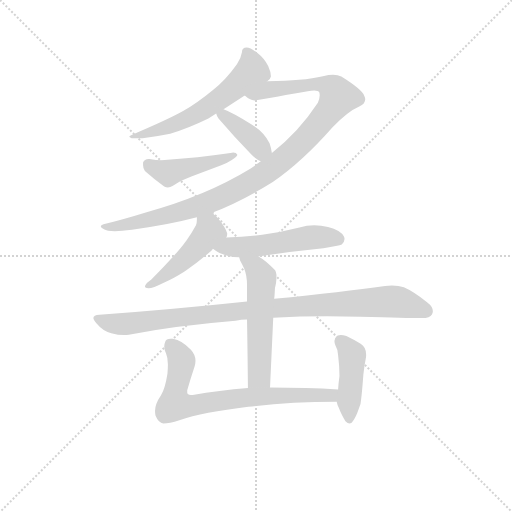
t = 0.00 s
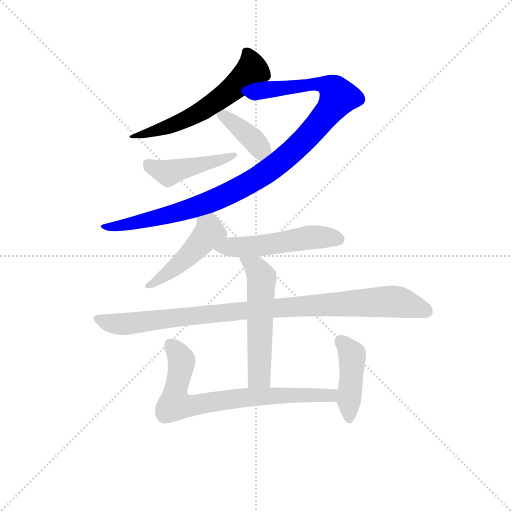
t = 1.62 s
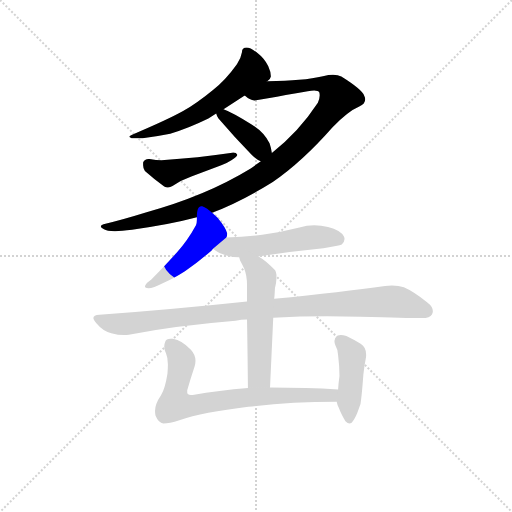
t = 3.23 s
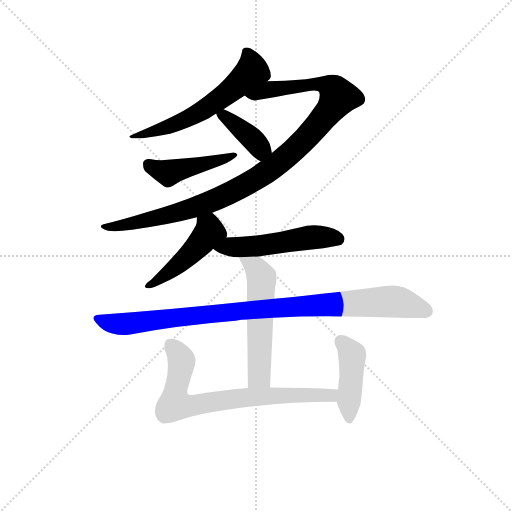
t = 4.85 s
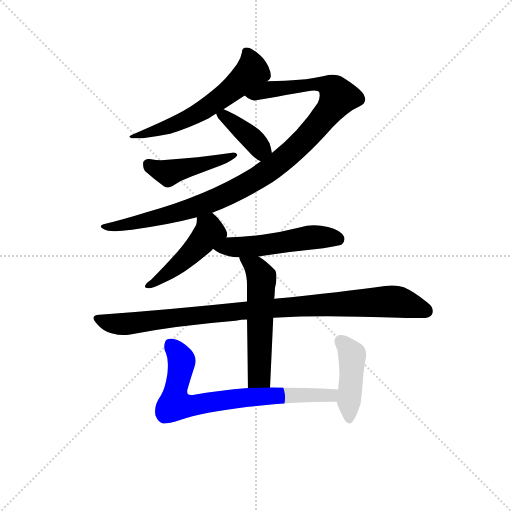
t = 6.46 s
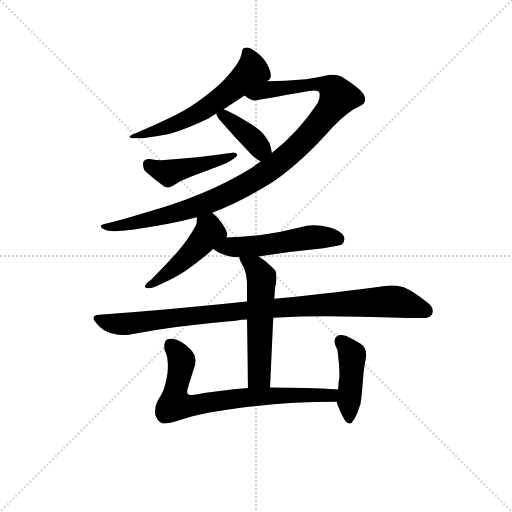
t = 8.08 s

The animated SVG that drew these frames (rendered in a browser with its animation timeline set to each time). Animation: 10 CSS @keyframes rules; one cycle of 8.08 s.

<svg version="1.1" viewBox="0 0 1024 1024" xmlns="http://www.w3.org/2000/svg">
  <g stroke="lightgray" stroke-dasharray="1,1" stroke-width="1" transform="scale(4, 4)">
    <line x1="0" y1="0" x2="256" y2="256"></line>
    <line x1="256" y1="0" x2="0" y2="256"></line>
    <line x1="128" y1="0" x2="128" y2="256"></line>
    <line x1="0" y1="128" x2="256" y2="128"></line>
  </g>
<g transform="scale(0.92, -0.92) translate(60, -900)">
   <style type="text/css">
    @keyframes keyframes0 {
      from {
       stroke: blue;
       stroke-dashoffset: 600;
       stroke-width: 128;
       }
       66% {
       animation-timing-function: step-end;
       stroke: blue;
       stroke-dashoffset: 0;
       stroke-width: 128;
       }
       to {
       stroke: black;
       stroke-width: 1024;
       }
       }
       #make-me-a-hanzi-animation-0 {
         animation: keyframes0 0.738281s both;
         animation-delay: 0.000000s;
         animation-timing-function: linear;
       }
    @keyframes keyframes1 {
      from {
       stroke: blue;
       stroke-dashoffset: 1070;
       stroke-width: 128;
       }
       78% {
       animation-timing-function: step-end;
       stroke: blue;
       stroke-dashoffset: 0;
       stroke-width: 128;
       }
       to {
       stroke: black;
       stroke-width: 1024;
       }
       }
       #make-me-a-hanzi-animation-1 {
         animation: keyframes1 1.120768s both;
         animation-delay: 0.738281s;
         animation-timing-function: linear;
       }
    @keyframes keyframes2 {
      from {
       stroke: blue;
       stroke-dashoffset: 389;
       stroke-width: 128;
       }
       56% {
       animation-timing-function: step-end;
       stroke: blue;
       stroke-dashoffset: 0;
       stroke-width: 128;
       }
       to {
       stroke: black;
       stroke-width: 1024;
       }
       }
       #make-me-a-hanzi-animation-2 {
         animation: keyframes2 0.566569s both;
         animation-delay: 1.859049s;
         animation-timing-function: linear;
       }
    @keyframes keyframes3 {
      from {
       stroke: blue;
       stroke-dashoffset: 454;
       stroke-width: 128;
       }
       60% {
       animation-timing-function: step-end;
       stroke: blue;
       stroke-dashoffset: 0;
       stroke-width: 128;
       }
       to {
       stroke: black;
       stroke-width: 1024;
       }
       }
       #make-me-a-hanzi-animation-3 {
         animation: keyframes3 0.619466s both;
         animation-delay: 2.425618s;
         animation-timing-function: linear;
       }
    @keyframes keyframes4 {
      from {
       stroke: blue;
       stroke-dashoffset: 474;
       stroke-width: 128;
       }
       61% {
       animation-timing-function: step-end;
       stroke: blue;
       stroke-dashoffset: 0;
       stroke-width: 128;
       }
       to {
       stroke: black;
       stroke-width: 1024;
       }
       }
       #make-me-a-hanzi-animation-4 {
         animation: keyframes4 0.635742s both;
         animation-delay: 3.045085s;
         animation-timing-function: linear;
       }
    @keyframes keyframes5 {
      from {
       stroke: blue;
       stroke-dashoffset: 524;
       stroke-width: 128;
       }
       63% {
       animation-timing-function: step-end;
       stroke: blue;
       stroke-dashoffset: 0;
       stroke-width: 128;
       }
       to {
       stroke: black;
       stroke-width: 1024;
       }
       }
       #make-me-a-hanzi-animation-5 {
         animation: keyframes5 0.676432s both;
         animation-delay: 3.680827s;
         animation-timing-function: linear;
       }
    @keyframes keyframes6 {
      from {
       stroke: blue;
       stroke-dashoffset: 976;
       stroke-width: 128;
       }
       76% {
       animation-timing-function: step-end;
       stroke: blue;
       stroke-dashoffset: 0;
       stroke-width: 128;
       }
       to {
       stroke: black;
       stroke-width: 1024;
       }
       }
       #make-me-a-hanzi-animation-6 {
         animation: keyframes6 1.044271s both;
         animation-delay: 4.357259s;
         animation-timing-function: linear;
       }
    @keyframes keyframes7 {
      from {
       stroke: blue;
       stroke-dashoffset: 555;
       stroke-width: 128;
       }
       64% {
       animation-timing-function: step-end;
       stroke: blue;
       stroke-dashoffset: 0;
       stroke-width: 128;
       }
       to {
       stroke: black;
       stroke-width: 1024;
       }
       }
       #make-me-a-hanzi-animation-7 {
         animation: keyframes7 0.701660s both;
         animation-delay: 5.401530s;
         animation-timing-function: linear;
       }
    @keyframes keyframes8 {
      from {
       stroke: blue;
       stroke-dashoffset: 741;
       stroke-width: 128;
       }
       71% {
       animation-timing-function: step-end;
       stroke: blue;
       stroke-dashoffset: 0;
       stroke-width: 128;
       }
       to {
       stroke: black;
       stroke-width: 1024;
       }
       }
       #make-me-a-hanzi-animation-8 {
         animation: keyframes8 0.853027s both;
         animation-delay: 6.103190s;
         animation-timing-function: linear;
       }
    @keyframes keyframes9 {
      from {
       stroke: blue;
       stroke-dashoffset: 437;
       stroke-width: 128;
       }
       59% {
       animation-timing-function: step-end;
       stroke: blue;
       stroke-dashoffset: 0;
       stroke-width: 128;
       }
       to {
       stroke: black;
       stroke-width: 1024;
       }
       }
       #make-me-a-hanzi-animation-9 {
         animation: keyframes9 0.605632s both;
         animation-delay: 6.956217s;
         animation-timing-function: linear;
       }
</style>
<path d="M 521.0 723.5 Q 528.0 727.5 529.0 733.5 Q 529.0 743.5 523.0 756.5 Q 514.0 773.5 501.0 783.5 Q 485.0 796.5 476.0 796.5 Q 466.0 796.5 466.0 786.5 Q 464.0 773.5 455.0 760.5 Q 430.0 725.5 403.0 704.5 Q 369.0 676.5 338.0 658.5 Q 304.0 639.5 226.0 606.5 Q 221.0 604.5 221.0 602.5 Q 221.0 601.5 226.0 599.5 L 250.0 599.5 Q 280.0 603.5 310.0 609.5 Q 348.0 620.5 393.0 642.5 L 410.0 653.5 L 426.0 662.5 L 472.0 692.5 L 521.0 723.5 Z" fill="lightgray"></path> 
<path d="M 401.0 437.5 Q 464.0 461.5 533.0 504.5 Q 596.0 547.5 663.0 623.5 Q 697.0 658.5 721.0 668.5 Q 734.0 674.5 734.0 684.5 Q 734.0 687.5 732.0 691.5 Q 727.0 705.5 682.0 733.5 Q 675.0 737.5 664.0 737.5 Q 655.0 737.5 642.0 734.5 Q 621.0 729.5 590.0 726.5 Q 563.0 723.5 521.0 723.5 C 491.0 723.5 445.0 705.5 472.0 692.5 Q 483.0 682.5 493.0 681.5 Q 501.0 682.5 609.0 701.5 Q 617.0 703.5 623.0 703.5 Q 632.0 703.5 634.0 699.5 Q 635.0 696.5 635.0 692.5 Q 635.0 686.5 631.0 676.5 Q 589.0 612.5 531.0 567.5 L 507.0 549.5 Q 494.0 540.5 485.0 533.5 Q 387.0 473.5 255.0 437.5 Q 207.0 422.5 165.0 412.5 Q 159.0 410.5 159.0 407.5 Q 159.0 405.5 166.0 401.5 Q 172.0 397.5 190.0 397.5 Q 204.0 397.5 227.0 400.5 Q 308.0 411.5 368.0 427.5 L 401.0 437.5 Z" fill="lightgray"></path> 
<path d="M 410.0 653.5 Q 411.0 648.5 415.0 642.5 Q 451.0 600.5 487.0 563.5 Q 498.0 552.5 507.0 549.5 C 535.0 537.5 535.0 537.5 531.0 567.5 Q 530.0 576.5 526.0 588.5 Q 514.0 613.5 487.0 629.5 Q 445.0 655.5 426.0 662.5 C 404.0 671.5 404.0 671.5 410.0 653.5 Z" fill="lightgray"></path> 
<path d="M 251.0 546.5 L 251.0 540.5 Q 251.0 533.5 255.0 528.5 Q 273.0 512.5 297.0 494.5 Q 301.0 492.5 305.0 492.5 Q 310.0 492.5 315.0 495.5 Q 335.0 509.5 356.0 516.5 L 421.0 540.5 Q 434.0 545.5 443.0 551.5 Q 456.0 559.5 456.0 563.5 Q 454.0 568.5 447.0 568.5 Q 445.0 568.5 441.0 567.5 Q 373.0 557.5 291.0 551.5 Q 280.0 551.5 265.0 554.5 L 263.0 554.5 Q 254.0 554.5 251.0 546.5 Z" fill="lightgray"></path> 
<path d="M 432.0 383.5 Q 434.0 386.5 434.0 392.5 Q 431.0 404.5 413.0 426.5 Q 405.0 434.5 401.0 437.5 C 378.0 457.5 368.0 457.5 368.0 427.5 L 368.0 422.5 Q 368.0 415.5 366.0 410.5 Q 348.0 377.5 324.0 350.5 Q 299.0 322.5 269.0 292.5 Q 258.0 284.5 257.0 281.5 Q 255.0 278.5 255.0 277.5 Q 255.0 273.5 263.0 273.5 Q 272.0 273.5 296.0 285.5 Q 317.0 294.5 342.0 310.5 Q 369.0 328.5 400.0 355.5 Q 402.0 358.5 403.0 359.5 L 432.0 383.5 Z" fill="lightgray"></path> 
<path d="M 502.0 342.5 Q 571.0 353.5 643.0 360.5 Q 677.0 365.5 683.0 368.5 Q 689.0 374.5 689.0 380.5 Q 689.0 382.5 688.0 385.5 Q 681.0 399.5 653.0 406.5 Q 638.0 410.5 623.0 410.5 Q 607.0 410.5 591.0 405.5 Q 552.0 395.5 510.0 389.5 Q 472.0 384.5 432.0 383.5 C 402.0 382.5 379.0 376.5 403.0 359.5 Q 415.0 349.5 436.0 343.5 Q 447.0 340.5 460.0 340.5 L 502.0 342.5 Z" fill="lightgray"></path> 
<path d="M 156.0 215.5 Q 143.0 214.5 143.0 208.5 Q 143.0 204.5 150.0 196.5 Q 164.0 179.5 182.0 175.5 Q 197.0 171.5 209.0 171.5 Q 215.0 171.5 220.0 172.5 Q 329.0 192.5 452.0 202.5 Q 465.0 205.5 477.0 205.5 L 534.0 209.5 Q 592.0 212.5 651.0 212.5 Q 687.0 212.5 723.0 211.5 Q 828.0 208.5 853.0 208.5 L 857.0 208.5 Q 875.0 208.5 879.0 216.5 Q 881.0 220.5 881.0 223.5 Q 881.0 233.5 869.0 242.5 Q 839.0 266.5 818.0 275.5 Q 807.0 279.5 792.0 279.5 Q 785.0 279.5 777.0 278.5 Q 686.0 265.5 536.0 250.5 L 477.0 244.5 Q 327.0 228.5 156.0 215.5 Z" fill="lightgray"></path> 
<path d="M 477.0 205.5 Q 478.0 150.5 479.0 56.5 C 479.0 26.5 526.0 27.5 527.0 57.5 L 534.0 209.5 L 536.0 250.5 Q 537.0 257.5 537.0 260.5 Q 537.0 275.5 540.0 284.5 Q 541.0 292.5 541.0 298.5 Q 541.0 309.5 537.0 313.5 Q 518.0 333.5 502.0 342.5 C 477.0 358.5 450.0 368.5 460.0 340.5 Q 461.0 336.5 462.0 333.5 Q 468.0 322.5 471.0 315.5 Q 477.0 300.5 477.0 279.5 L 477.0 244.5 L 477.0 205.5 Z" fill="lightgray"></path> 
<path d="M 479.0 56.5 Q 416.0 51.5 359.0 41.5 L 355.0 41.5 Q 347.0 41.5 347.0 47.5 L 347.0 51.5 Q 354.0 76.5 363.0 103.5 Q 365.0 109.5 365.0 115.5 Q 365.0 128.5 355.0 139.5 Q 335.0 160.5 316.0 163.5 L 311.0 163.5 Q 301.0 163.5 299.0 156.5 Q 297.0 151.5 297.0 146.5 Q 297.0 138.5 301.0 131.5 Q 305.0 122.5 305.0 107.5 Q 305.0 98.5 304.0 87.5 Q 299.0 55.5 290.0 40.5 Q 277.0 21.5 277.0 6.5 Q 277.0 1.5 278.0 -3.5 Q 285.0 -20.5 295.0 -20.5 Q 308.0 -20.5 330.0 -13.5 Q 381.0 3.5 480.0 15.5 Q 569.0 26.5 672.0 26.5 C 702.0 26.5 705.0 51.5 675.0 53.5 Q 608.0 57.5 527.0 57.5 L 479.0 56.5 Z" fill="lightgray"></path> 
<path d="M 672.0 26.5 Q 673.0 20.5 676.0 14.5 Q 684.0 -5.5 691.0 -15.5 Q 696.0 -20.5 700.0 -20.5 Q 704.0 -20.5 707.0 -15.5 Q 714.0 -6.5 720.0 11.5 Q 725.0 22.5 725.0 31.5 Q 727.0 46.5 730.0 86.5 Q 732.0 104.5 735.0 119.5 Q 736.0 124.5 736.0 128.5 Q 736.0 145.5 724.0 152.5 Q 708.0 162.5 693.0 169.5 Q 686.0 171.5 681.0 171.5 Q 677.0 171.5 674.0 170.5 Q 667.0 165.5 667.0 158.5 Q 667.0 154.5 669.0 149.5 Q 675.0 139.5 675.0 127.5 Q 678.0 103.5 678.0 82.5 Q 676.0 68.5 675.0 53.5 L 672.0 26.5 Z" fill="lightgray"></path> 
      <clipPath id="make-me-a-hanzi-clip-0">
      <path d="M 521.0 723.5 Q 528.0 727.5 529.0 733.5 Q 529.0 743.5 523.0 756.5 Q 514.0 773.5 501.0 783.5 Q 485.0 796.5 476.0 796.5 Q 466.0 796.5 466.0 786.5 Q 464.0 773.5 455.0 760.5 Q 430.0 725.5 403.0 704.5 Q 369.0 676.5 338.0 658.5 Q 304.0 639.5 226.0 606.5 Q 221.0 604.5 221.0 602.5 Q 221.0 601.5 226.0 599.5 L 250.0 599.5 Q 280.0 603.5 310.0 609.5 Q 348.0 620.5 393.0 642.5 L 410.0 653.5 L 426.0 662.5 L 472.0 692.5 L 521.0 723.5 Z" fill="lightgray"></path>
      </clipPath>
      <path clip-path="url(#make-me-a-hanzi-clip-0)" d="M 478.0 784.5 L 488.0 745.5 L 419.0 685.5 L 337.0 636.5 L 271.0 612.5 L 225.0 603.5 " fill="none" id="make-me-a-hanzi-animation-0" stroke-dasharray="472 944" stroke-linecap="round"></path>

      <clipPath id="make-me-a-hanzi-clip-1">
      <path d="M 401.0 437.5 Q 464.0 461.5 533.0 504.5 Q 596.0 547.5 663.0 623.5 Q 697.0 658.5 721.0 668.5 Q 734.0 674.5 734.0 684.5 Q 734.0 687.5 732.0 691.5 Q 727.0 705.5 682.0 733.5 Q 675.0 737.5 664.0 737.5 Q 655.0 737.5 642.0 734.5 Q 621.0 729.5 590.0 726.5 Q 563.0 723.5 521.0 723.5 C 491.0 723.5 445.0 705.5 472.0 692.5 Q 483.0 682.5 493.0 681.5 Q 501.0 682.5 609.0 701.5 Q 617.0 703.5 623.0 703.5 Q 632.0 703.5 634.0 699.5 Q 635.0 696.5 635.0 692.5 Q 635.0 686.5 631.0 676.5 Q 589.0 612.5 531.0 567.5 L 507.0 549.5 Q 494.0 540.5 485.0 533.5 Q 387.0 473.5 255.0 437.5 Q 207.0 422.5 165.0 412.5 Q 159.0 410.5 159.0 407.5 Q 159.0 405.5 166.0 401.5 Q 172.0 397.5 190.0 397.5 Q 204.0 397.5 227.0 400.5 Q 308.0 411.5 368.0 427.5 L 401.0 437.5 Z" fill="lightgray"></path>
      </clipPath>
      <path clip-path="url(#make-me-a-hanzi-clip-1)" d="M 480.0 692.5 L 524.0 705.5 L 627.0 717.5 L 661.0 708.5 L 676.0 689.5 L 627.0 623.5 L 575.0 569.5 L 474.0 497.5 L 343.0 442.5 L 234.0 415.5 L 165.0 406.5 " fill="none" id="make-me-a-hanzi-animation-1" stroke-dasharray="942 1884" stroke-linecap="round"></path>

      <clipPath id="make-me-a-hanzi-clip-2">
      <path d="M 410.0 653.5 Q 411.0 648.5 415.0 642.5 Q 451.0 600.5 487.0 563.5 Q 498.0 552.5 507.0 549.5 C 535.0 537.5 535.0 537.5 531.0 567.5 Q 530.0 576.5 526.0 588.5 Q 514.0 613.5 487.0 629.5 Q 445.0 655.5 426.0 662.5 C 404.0 671.5 404.0 671.5 410.0 653.5 Z" fill="lightgray"></path>
      </clipPath>
      <path clip-path="url(#make-me-a-hanzi-clip-2)" d="M 417.0 650.5 L 427.0 648.5 L 496.0 590.5 L 506.0 577.5 L 507.0 561.5 " fill="none" id="make-me-a-hanzi-animation-2" stroke-dasharray="261 522" stroke-linecap="round"></path>

      <clipPath id="make-me-a-hanzi-clip-3">
      <path d="M 251.0 546.5 L 251.0 540.5 Q 251.0 533.5 255.0 528.5 Q 273.0 512.5 297.0 494.5 Q 301.0 492.5 305.0 492.5 Q 310.0 492.5 315.0 495.5 Q 335.0 509.5 356.0 516.5 L 421.0 540.5 Q 434.0 545.5 443.0 551.5 Q 456.0 559.5 456.0 563.5 Q 454.0 568.5 447.0 568.5 Q 445.0 568.5 441.0 567.5 Q 373.0 557.5 291.0 551.5 Q 280.0 551.5 265.0 554.5 L 263.0 554.5 Q 254.0 554.5 251.0 546.5 Z" fill="lightgray"></path>
      </clipPath>
      <path clip-path="url(#make-me-a-hanzi-clip-3)" d="M 262.0 543.5 L 307.0 523.5 L 450.0 563.5 " fill="none" id="make-me-a-hanzi-animation-3" stroke-dasharray="326 652" stroke-linecap="round"></path>

      <clipPath id="make-me-a-hanzi-clip-4">
      <path d="M 432.0 383.5 Q 434.0 386.5 434.0 392.5 Q 431.0 404.5 413.0 426.5 Q 405.0 434.5 401.0 437.5 C 378.0 457.5 368.0 457.5 368.0 427.5 L 368.0 422.5 Q 368.0 415.5 366.0 410.5 Q 348.0 377.5 324.0 350.5 Q 299.0 322.5 269.0 292.5 Q 258.0 284.5 257.0 281.5 Q 255.0 278.5 255.0 277.5 Q 255.0 273.5 263.0 273.5 Q 272.0 273.5 296.0 285.5 Q 317.0 294.5 342.0 310.5 Q 369.0 328.5 400.0 355.5 Q 402.0 358.5 403.0 359.5 L 432.0 383.5 Z" fill="lightgray"></path>
      </clipPath>
      <path clip-path="url(#make-me-a-hanzi-clip-4)" d="M 375.0 425.5 L 394.0 406.5 L 395.0 395.5 L 326.0 322.5 L 260.0 277.5 " fill="none" id="make-me-a-hanzi-animation-4" stroke-dasharray="346 692" stroke-linecap="round"></path>

      <clipPath id="make-me-a-hanzi-clip-5">
      <path d="M 502.0 342.5 Q 571.0 353.5 643.0 360.5 Q 677.0 365.5 683.0 368.5 Q 689.0 374.5 689.0 380.5 Q 689.0 382.5 688.0 385.5 Q 681.0 399.5 653.0 406.5 Q 638.0 410.5 623.0 410.5 Q 607.0 410.5 591.0 405.5 Q 552.0 395.5 510.0 389.5 Q 472.0 384.5 432.0 383.5 C 402.0 382.5 379.0 376.5 403.0 359.5 Q 415.0 349.5 436.0 343.5 Q 447.0 340.5 460.0 340.5 L 502.0 342.5 Z" fill="lightgray"></path>
      </clipPath>
      <path clip-path="url(#make-me-a-hanzi-clip-5)" d="M 410.0 360.5 L 494.0 364.5 L 611.0 383.5 L 676.0 379.5 " fill="none" id="make-me-a-hanzi-animation-5" stroke-dasharray="396 792" stroke-linecap="round"></path>

      <clipPath id="make-me-a-hanzi-clip-6">
      <path d="M 156.0 215.5 Q 143.0 214.5 143.0 208.5 Q 143.0 204.5 150.0 196.5 Q 164.0 179.5 182.0 175.5 Q 197.0 171.5 209.0 171.5 Q 215.0 171.5 220.0 172.5 Q 329.0 192.5 452.0 202.5 Q 465.0 205.5 477.0 205.5 L 534.0 209.5 Q 592.0 212.5 651.0 212.5 Q 687.0 212.5 723.0 211.5 Q 828.0 208.5 853.0 208.5 L 857.0 208.5 Q 875.0 208.5 879.0 216.5 Q 881.0 220.5 881.0 223.5 Q 881.0 233.5 869.0 242.5 Q 839.0 266.5 818.0 275.5 Q 807.0 279.5 792.0 279.5 Q 785.0 279.5 777.0 278.5 Q 686.0 265.5 536.0 250.5 L 477.0 244.5 Q 327.0 228.5 156.0 215.5 Z" fill="lightgray"></path>
      </clipPath>
      <path clip-path="url(#make-me-a-hanzi-clip-6)" d="M 153.0 206.5 L 212.0 195.5 L 531.0 230.5 L 787.0 244.5 L 819.0 240.5 L 867.0 223.5 " fill="none" id="make-me-a-hanzi-animation-6" stroke-dasharray="848 1696" stroke-linecap="round"></path>

      <clipPath id="make-me-a-hanzi-clip-7">
      <path d="M 477.0 205.5 Q 478.0 150.5 479.0 56.5 C 479.0 26.5 526.0 27.5 527.0 57.5 L 534.0 209.5 L 536.0 250.5 Q 537.0 257.5 537.0 260.5 Q 537.0 275.5 540.0 284.5 Q 541.0 292.5 541.0 298.5 Q 541.0 309.5 537.0 313.5 Q 518.0 333.5 502.0 342.5 C 477.0 358.5 450.0 368.5 460.0 340.5 Q 461.0 336.5 462.0 333.5 Q 468.0 322.5 471.0 315.5 Q 477.0 300.5 477.0 279.5 L 477.0 244.5 L 477.0 205.5 Z" fill="lightgray"></path>
      </clipPath>
      <path clip-path="url(#make-me-a-hanzi-clip-7)" d="M 467.0 338.5 L 496.0 317.5 L 509.0 293.5 L 503.0 82.5 L 485.0 65.5 " fill="none" id="make-me-a-hanzi-animation-7" stroke-dasharray="427 854" stroke-linecap="round"></path>

      <clipPath id="make-me-a-hanzi-clip-8">
      <path d="M 479.0 56.5 Q 416.0 51.5 359.0 41.5 L 355.0 41.5 Q 347.0 41.5 347.0 47.5 L 347.0 51.5 Q 354.0 76.5 363.0 103.5 Q 365.0 109.5 365.0 115.5 Q 365.0 128.5 355.0 139.5 Q 335.0 160.5 316.0 163.5 L 311.0 163.5 Q 301.0 163.5 299.0 156.5 Q 297.0 151.5 297.0 146.5 Q 297.0 138.5 301.0 131.5 Q 305.0 122.5 305.0 107.5 Q 305.0 98.5 304.0 87.5 Q 299.0 55.5 290.0 40.5 Q 277.0 21.5 277.0 6.5 Q 277.0 1.5 278.0 -3.5 Q 285.0 -20.5 295.0 -20.5 Q 308.0 -20.5 330.0 -13.5 Q 381.0 3.5 480.0 15.5 Q 569.0 26.5 672.0 26.5 C 702.0 26.5 705.0 51.5 675.0 53.5 Q 608.0 57.5 527.0 57.5 L 479.0 56.5 Z" fill="lightgray"></path>
      </clipPath>
      <path clip-path="url(#make-me-a-hanzi-clip-8)" d="M 312.0 148.5 L 334.0 117.5 L 321.0 21.5 L 353.0 17.5 L 535.0 40.5 L 648.0 39.5 L 668.0 47.5 " fill="none" id="make-me-a-hanzi-animation-8" stroke-dasharray="613 1226" stroke-linecap="round"></path>

      <clipPath id="make-me-a-hanzi-clip-9">
      <path d="M 672.0 26.5 Q 673.0 20.5 676.0 14.5 Q 684.0 -5.5 691.0 -15.5 Q 696.0 -20.5 700.0 -20.5 Q 704.0 -20.5 707.0 -15.5 Q 714.0 -6.5 720.0 11.5 Q 725.0 22.5 725.0 31.5 Q 727.0 46.5 730.0 86.5 Q 732.0 104.5 735.0 119.5 Q 736.0 124.5 736.0 128.5 Q 736.0 145.5 724.0 152.5 Q 708.0 162.5 693.0 169.5 Q 686.0 171.5 681.0 171.5 Q 677.0 171.5 674.0 170.5 Q 667.0 165.5 667.0 158.5 Q 667.0 154.5 669.0 149.5 Q 675.0 139.5 675.0 127.5 Q 678.0 103.5 678.0 82.5 Q 676.0 68.5 675.0 53.5 L 672.0 26.5 Z" fill="lightgray"></path>
      </clipPath>
      <path clip-path="url(#make-me-a-hanzi-clip-9)" d="M 679.0 159.5 L 706.0 127.5 L 699.0 -11.5 " fill="none" id="make-me-a-hanzi-animation-9" stroke-dasharray="309 618" stroke-linecap="round"></path>

</g>
</svg>
